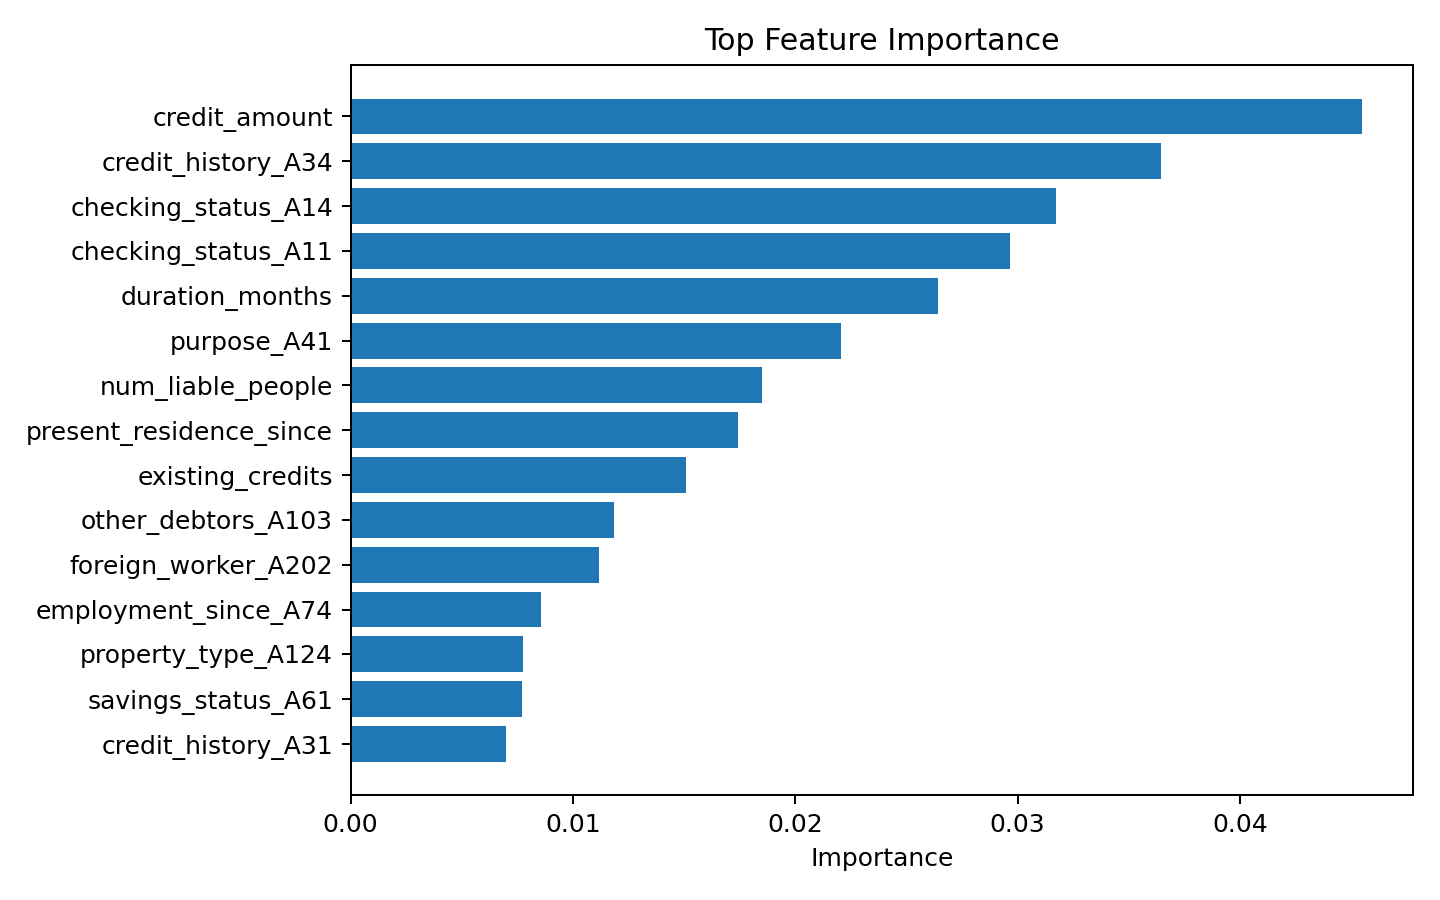

The file beside this chart, header and first rows:
feature, importance
credit_amount, 0.0455
credit_history_A34, 0.03644
checking_status_A14, 0.0317
checking_status_A11, 0.02967
duration_months, 0.02641
purpose_A41, 0.02205
num_liable_people, 0.0185
present_residence_since, 0.01744
existing_credits, 0.01507
other_debtors_A103, 0.01185
foreign_worker_A202, 0.01117
employment_since_A74, 0.00855
property_type_A124, 0.007746
savings_status_A61, 0.007704
credit_history_A31, 0.006984
